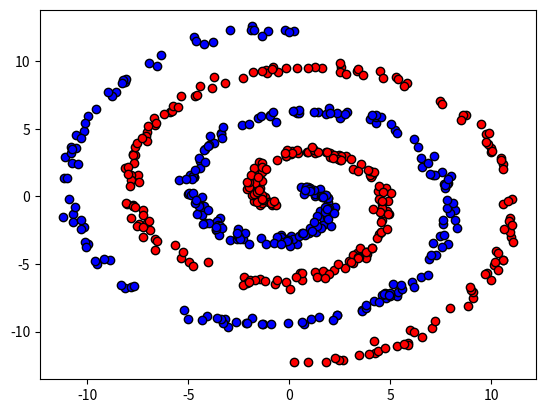

Source code (Python):
# figure generation
import matplotlib.pyplot as plt
import numpy as np
from numpy.random import *

nsamp = 300
var = .1
# noise
v = np.sqrt(var/2)*randn(nsamp,4)

# class 1
t1 = uniform(np.pi/4, 4*np.pi, nsamp)
x1 = np.array([ t1*np.sin(t1)+v[:,0], t1*np.cos(t1)+v[:,1] ])

# class 2
t2 = uniform(np.pi/4, 4*np.pi, nsamp)
x2 = np.array([ -t2*np.sin(t2)+v[:,2], -t2*np.cos(t2)+v[:,3] ])

plt.figure
plt.plot(x1[0,:], x1[1,:],
    'ob', markeredgecolor="black")
plt.plot(x2[0,:], x2[1,:],
    'or', markeredgecolor="black")
plt.show()
